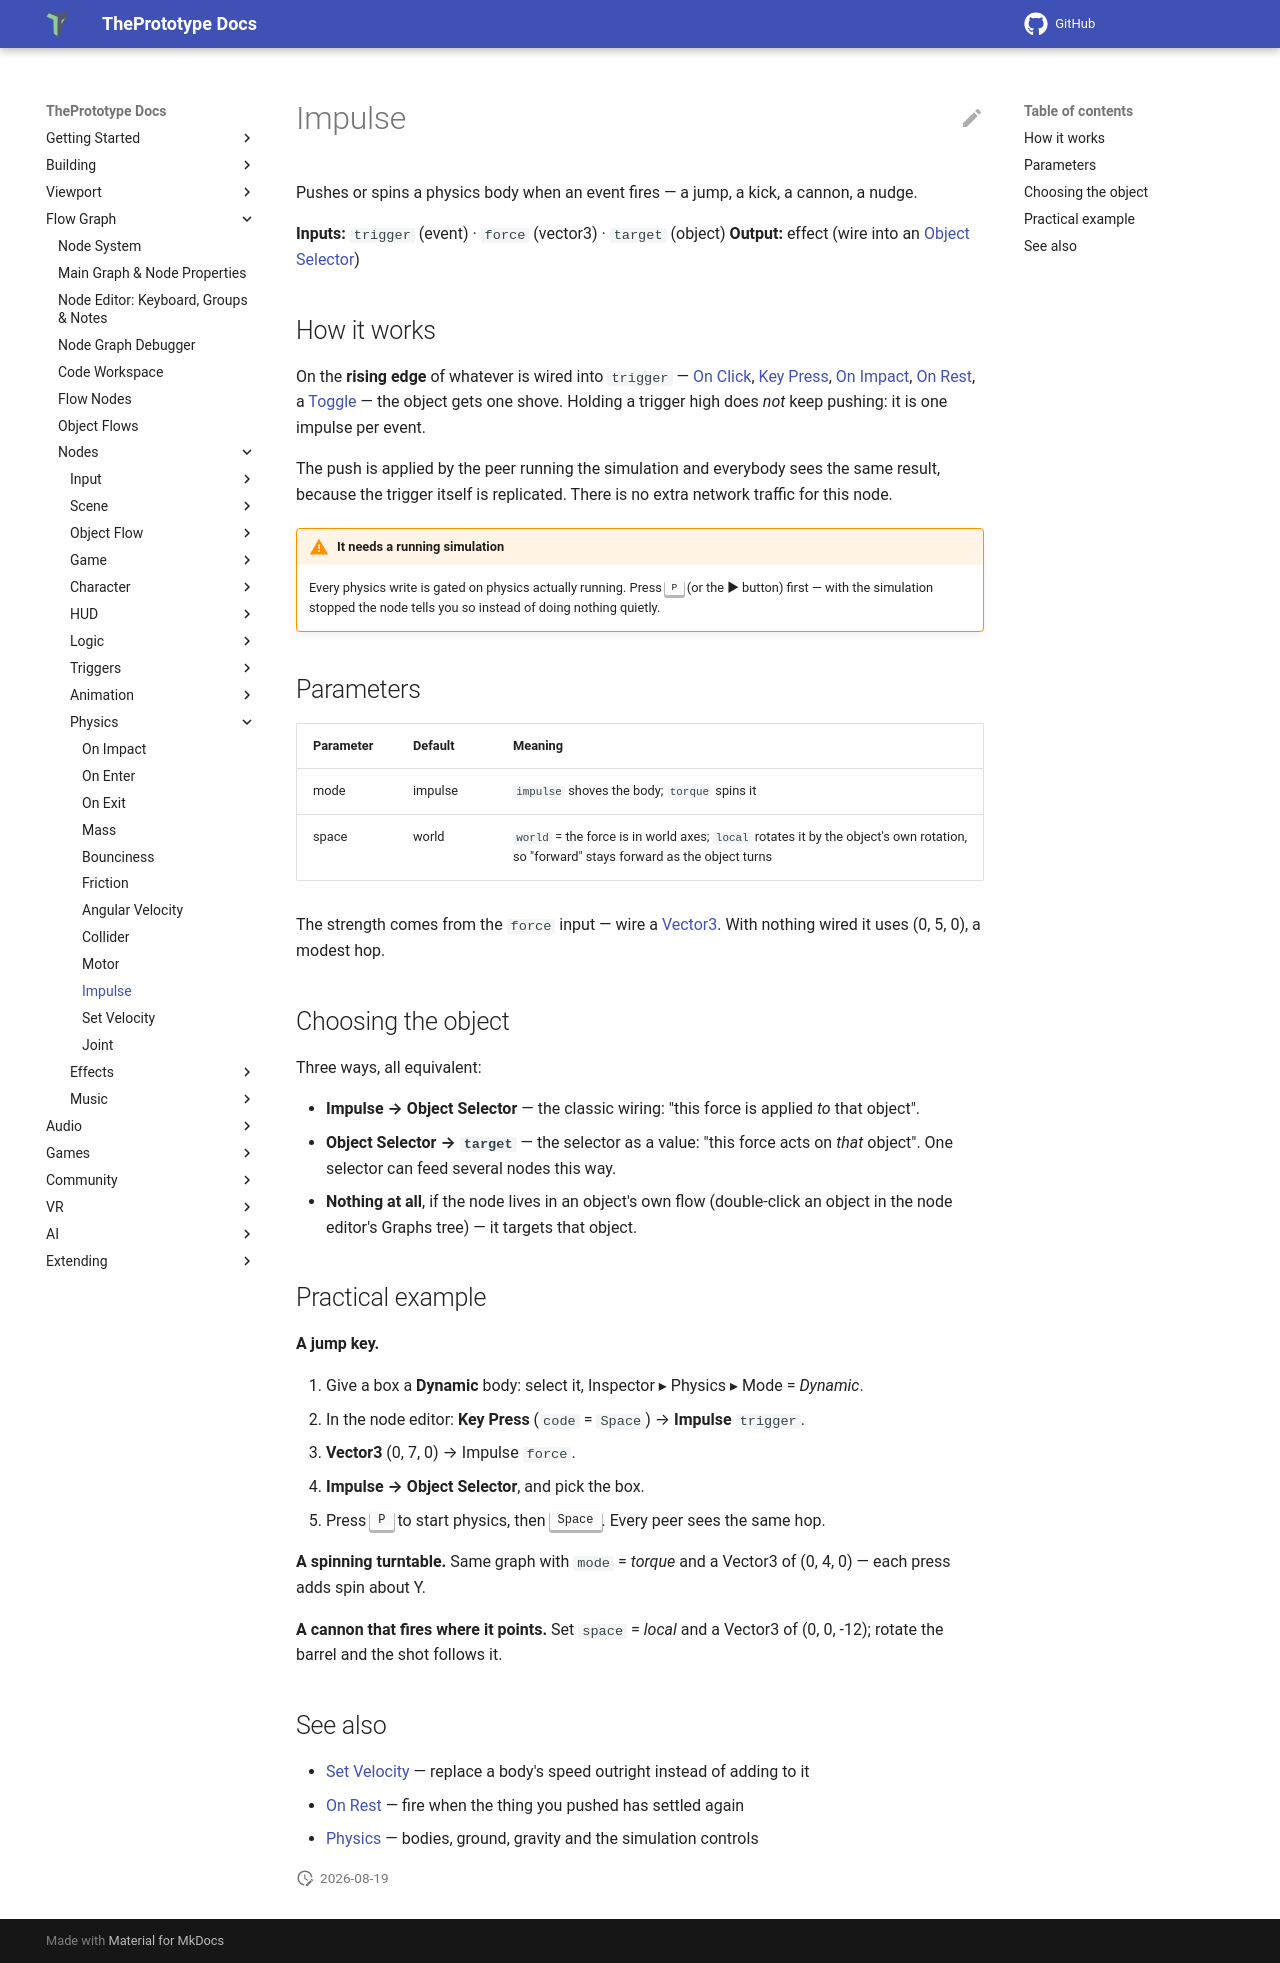

repository: theprototype-app/docs · page: nodes/impulse/index.html · generator: mkdocs

# Impulse

Pushes or spins a physics body when an event fires — a jump, a kick, a cannon, a nudge.

**Inputs:** `trigger` (event) · `force` (vector3) · `target` (object)
**Output:** effect (wire into an [Object Selector](objectselector.md))

## How it works

On the **rising edge** of whatever is wired into `trigger` — [On Click](onclick.md), [Key Press](keypress.md), [On Impact](onimpact.md), [On Rest](onrest.md), a [Toggle](toggle.md) — the object gets one shove. Holding a trigger high does *not* keep pushing: it is one impulse per event.

The push is applied by the peer running the simulation and everybody sees the same result, because the trigger itself is replicated. There is no extra network traffic for this node.

!!! warning "It needs a running simulation"
    Every physics write is gated on physics actually running. Press <kbd>P</kbd> (or the ▶ button) first — with the simulation stopped the node tells you so instead of doing nothing quietly.

## Parameters

| Parameter | Default | Meaning |
|---|---|---|
| mode | impulse | `impulse` shoves the body; `torque` spins it |
| space | world | `world` = the force is in world axes; `local` rotates it by the object's own rotation, so "forward" stays forward as the object turns |

The strength comes from the `force` input — wire a [Vector3](vector3.md). With nothing wired it uses (0, 5, 0), a modest hop.

## Choosing the object

Three ways, all equivalent:

- **Impulse → Object Selector** — the classic wiring: "this force is applied *to* that object".
- **Object Selector → `target`** — the selector as a value: "this force acts on *that* object". One selector can feed several nodes this way.
- **Nothing at all**, if the node lives in an object's own flow (double-click an object in the node editor's Graphs tree) — it targets that object.

## Practical example

**A jump key.**

1. Give a box a **Dynamic** body: select it, Inspector ▸ Physics ▸ Mode = *Dynamic*.
2. In the node editor: **Key Press** (`code` = `Space`) → **Impulse** `trigger`.
3. **Vector3** (0, 7, 0) → Impulse `force`.
4. **Impulse → Object Selector**, and pick the box.
5. Press <kbd>P</kbd> to start physics, then <kbd>Space</kbd>. Every peer sees the same hop.

**A spinning turntable.** Same graph with `mode` = *torque* and a Vector3 of (0, 4, 0) — each press adds spin about Y.

**A cannon that fires where it points.** Set `space` = *local* and a Vector3 of (0, 0, -12); rotate the barrel and the shot follows it.

## See also

- [Set Velocity](setvelocity.md) — replace a body's speed outright instead of adding to it
- [On Rest](onrest.md) — fire when the thing you pushed has settled again
- [Physics](../physics.md) — bodies, ground, gravity and the simulation controls
